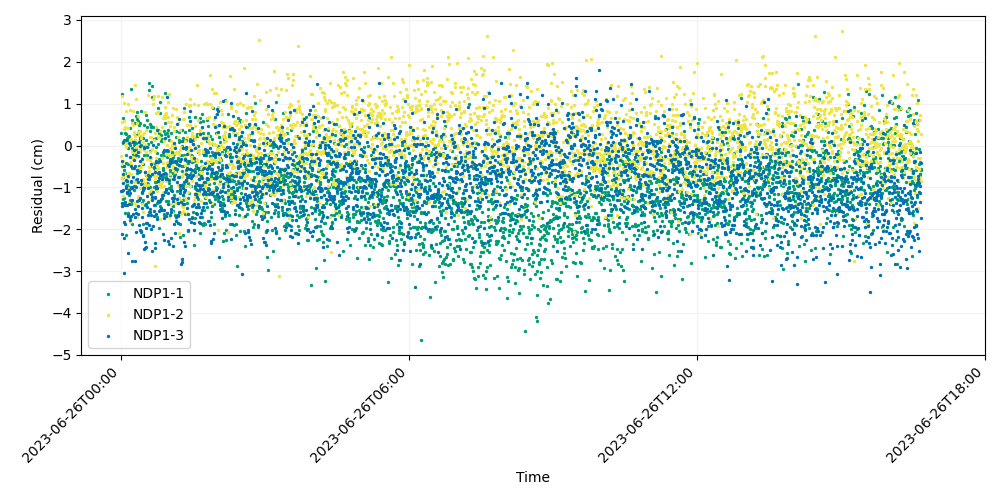

Values plotted in this chart, from the file beside it:
time, iso_string, NDP1-1, NDP1-2, NDP1-3
741009607, 2023-06-26T00:00:07.000, 0.3035, -0.245, -1.081
741009627, 2023-06-26T00:00:27.000, 1.235, 1.189, -2.107
741009647, 2023-06-26T00:00:47.000, -1.091, 0.5721, -1.433
741009667, 2023-06-26T00:01:07.000, -0.783, -0.7863, -0.3701
741009687, 2023-06-26T00:01:27.000, -0.4958, -0.4445, -1.376
741009707, 2023-06-26T00:01:47.000, -0.7571, -1.2, -0.6805
741009727, 2023-06-26T00:02:07.000, 0.6467, -1.45, -1.073
741009747, 2023-06-26T00:02:27.000, 0.06011, -0.7306, -0.8904
741009767, 2023-06-26T00:02:47.000, -1.28, -0.3785, 0.07588
741009787, 2023-06-26T00:03:07.000, 0.1346, -0.6515, -3.052
741009807, 2023-06-26T00:03:27.000, -1.372, 1.004, -0.4972
741009827, 2023-06-26T00:03:47.000, -0.5902, 0.5842, -1.836
741009847, 2023-06-26T00:04:07.000, -1.249, 0.3884, -2.199
741009867, 2023-06-26T00:04:27.000, -0.6609, -0.8538, -1.353
741009887, 2023-06-26T00:04:47.000, 0.2976, 0.4534, -1.877
741009907, 2023-06-26T00:05:07.000, -1.621, 0.03914, -1.417
741009927, 2023-06-26T00:05:27.000, 0.2686, 0.07343, -0.956
741009947, 2023-06-26T00:05:47.000, -0.4119, 0.8322, 0.1367
741009967, 2023-06-26T00:06:07.000, -0.2197, -0.9556, -1.012
741009987, 2023-06-26T00:06:27.000, -2.133, -0.04438, -0.8291
741010007, 2023-06-26T00:06:47.000, 0.1312, 0.06904, -1.418
741010027, 2023-06-26T00:07:07.000, -0.8934, -0.8757, -0.8573
741010047, 2023-06-26T00:07:27.000, 0.1852, -0.718, -1.139
741010067, 2023-06-26T00:07:47.000, -0.9384, 0.4178, -1.111
741010087, 2023-06-26T00:08:07.000, -0.04893, 0.9813, -1.65
741010107, 2023-06-26T00:08:27.000, 0.2007, -1.01, -1.687
741010127, 2023-06-26T00:08:47.000, -1.614, -0.7574, -2.574
741010147, 2023-06-26T00:09:07.000, -0.4416, 0.4231, -0.7271
741010167, 2023-06-26T00:09:27.000, 0.2346, -1.373, -1.402
741010187, 2023-06-26T00:09:47.000, -0.9843, -0.6447, 0.0557
741010207, 2023-06-26T00:10:07.000, -1.185, -1.069, -1.059
741010227, 2023-06-26T00:10:27.000, 0.01984, -0.3939, -0.2659
741010247, 2023-06-26T00:10:47.000, -1.305, 0.8509, -1.696
741010267, 2023-06-26T00:11:07.000, 0.08078, 0.1005, -1.791
741010287, 2023-06-26T00:11:27.000, 0.4223, -1.829, -1.133
741010307, 2023-06-26T00:11:47.000, 1.339, 0.1596, -1.674
741010327, 2023-06-26T00:12:07.000, -1.39, -0.6783, -0.836
741010347, 2023-06-26T00:12:27.000, -1.364, -0.2678, -0.4901
741010367, 2023-06-26T00:12:47.000, -0.8597, -0.4341, -1.015
741010387, 2023-06-26T00:13:07.000, -1.875, -0.3273, -0.9824
741010407, 2023-06-26T00:13:27.000, -0.537, -0.1223, -1.295
741010427, 2023-06-26T00:13:47.000, 0.6121, -0.1485, -2.756
741010447, 2023-06-26T00:14:07.000, -0.0701, 0.5476, -1.013
741010467, 2023-06-26T00:14:27.000, -0.1982, 0.8167, 0.08387
741010487, 2023-06-26T00:14:47.000, 0.09554, 0.4801, -1.637
741010507, 2023-06-26T00:15:07.000, -0.2677, -0.2842, -0.7577
741010527, 2023-06-26T00:15:27.000, -0.9656, -0.875, -0.5443
741010547, 2023-06-26T00:15:47.000, -0.1277, 0.3276, -0.3533
741010567, 2023-06-26T00:16:07.000, -1.06, -1.372, 0.09242
741010587, 2023-06-26T00:16:27.000, 0.01184, 0.2758, -0.1032
741010607, 2023-06-26T00:16:47.000, 0.2547, 0.2183, -0.4991
741010627, 2023-06-26T00:17:07.000, 0.5482, 1.453, -2.768
741010647, 2023-06-26T00:17:27.000, 0.1256, -0.1849, -1.525
741010667, 2023-06-26T00:17:47.000, -0.955, 0.1412, -1.71
741010687, 2023-06-26T00:18:07.000, 0.7131, -0.281, -0.9839
741010707, 2023-06-26T00:18:27.000, -0.07684, 1.111, -2.06
741010727, 2023-06-26T00:18:47.000, 0.06739, -1.42, -0.2252
741010747, 2023-06-26T00:19:07.000, -0.8212, -0.0376, -1.617
741010767, 2023-06-26T00:19:27.000, 0.6449, -1.708, -0.5791
741010787, 2023-06-26T00:19:47.000, 0.8019, -0.8797, -1.331
... 2,940 more rows
